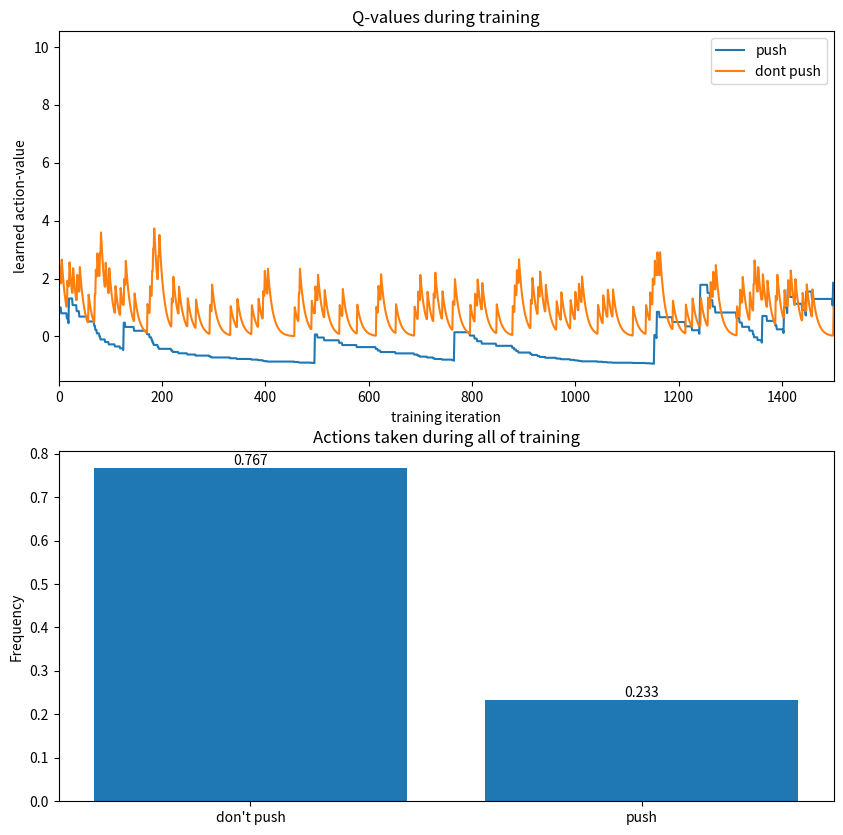

Here is the Python script that generated this plot:
import numpy as np
import matplotlib.pyplot as plt
from tqdm import tqdm

ACTION_SPACE = [0, 1] # [DONT PUSH, PUSH]

def act(action_values, epsilon):
    """
    args:
        action_values: array of q-values for actions
        
    returns:
        action, one of 1 (push) or -1 (don't push)
    """
    greedy_action = ACTION_SPACE[np.argmax(action_values)]
    random_action = np.random.choice(ACTION_SPACE)
    return np.random.choice([random_action, greedy_action], p=[epsilon, 1-epsilon])


def reward(previous_action, action):
    return -action + 10 * previous_action


def run_episode(action_values, previous_action, epsilon=0.1):
    a = act(action_values,epsilon)
    r = reward(previous_action, a)
    return a, r


def update_running_mean(num_values, current_mean, next_value):
    return (num_values * current_mean + next_values) / (num_values + 1)
    

def append_to_log(dct, update_dict):
    """appends update_dict to dict, entry-wise. Creates list entry
    if it doesn't exist.
    """
    for key, newvalue in update_dict.items():
        dct.setdefault(key, []).append(newvalue)
    return dct
    

class QLearning:
    def __init__(self, q_init = [2,1], schedule: callable = lambda n: 1/n):
        """
        args:
            schedule: 1/n corresponds to computing the average of 
        empirical q-values. Constant step size in (0, 1) corresponds 
        to taking a weighted average instead, with values close to 1
        weighting recent values more.
        """
        self.action_values = q_init
        self.num_updates = [1, 1]
        self.rundata = {}
        self.weighted_avg = True
        self.schedule = schedule
    
    def log(self, **data):
        append_to_log(self.rundata, data)
    
    def update(self, action, reward):
        """keep track of mean action-values"""
        stepsize = self.schedule(self.num_updates[action])
        self.action_values[action] += stepsize * (reward - self.action_values[action])
        self.num_updates[action] += 1
        self.log(rewards=reward,
                 actions=action,
                 push_values=self.action_values[1],
                 dp_values=self.action_values[0])

        
def running_mean(a, window=30):
    return np.convolve(a, np.ones(window)/window, mode='valid')



def run_and_plot():
    a = 1 
    batch_size = 10000
    epochs = 30
    init_q = [2,1]
    qvalues = QLearning(q_init=init_q, schedule=lambda n: 0.1)
    eps = 0.1*2 # parameter for epsilon-greedy q-learning
    print(f"Training agent using {eps}-greedy Q-learning...")

    for _ in tqdm(range(epochs)):
        batch = []
        for _ in range(batch_size):
            a,r = run_episode(qvalues.action_values, a, epsilon=eps)
            batch.append((a,r))
        for b in batch:
            qvalues.update(b[0], b[1])


    # plotting
    fig, axs = plt.subplots(2, 1, figsize=[10, 10])
    axs = axs.flatten()

    ax = axs[0]
    ax.plot(qvalues.rundata['push_values'], label='push')
    ax.plot(qvalues.rundata['dp_values'], label='dont push')
    ax.set_ylabel("learned action-value")
    ax.set_xlabel("training iteration")
    ax.set_title("Q-values during training")
    # ax.set_ylim([4,9])
    ax.set_xlim([0,1500])

    ax.legend()


    ax = axs[1]
    push_freq = sum(qvalues.rundata['actions']) / len(qvalues.rundata['actions'])
    push_freq

    ax.bar(["don't push", "push"], [1-push_freq, push_freq])
    ax.set_ylabel("Frequency")
    ax.text(0, 1 - push_freq, f"{round(1-push_freq, 3)}", ha='center', va='bottom')
    ax.text(1, push_freq, f"{round(push_freq, 3)}", ha='center', va='bottom')
    ax.set_title("Actions taken during all of training")

    plt.show()

if __name__=="__main__":
    run_and_plot()
